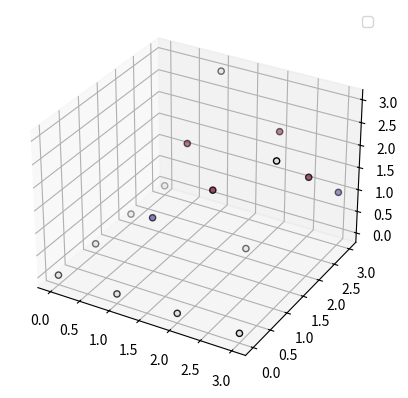

Write the Python code that produced this figure.
import itertools
import numpy as np
from matplotlib import pyplot as plt

def gen_int_range(n):
    return [i for i in range(n)]

A = gen_int_range(4)
B = gen_int_range(4)

comb = [item for item in itertools.product(A,B)]

comb = np.array(comb)
AB_int = (comb[:,0] * comb[:,1])%4
comb = np.hstack((comb, AB_int[:,np.newaxis]))
print(comb)

fig = plt.figure()
ax = fig.add_subplot(projection='3d')

ax.scatter(comb[:,0],comb[:,1],comb[:,2],c=comb[:,2],cmap='twilight',edgecolors='k')
ax.legend()
plt.show()
